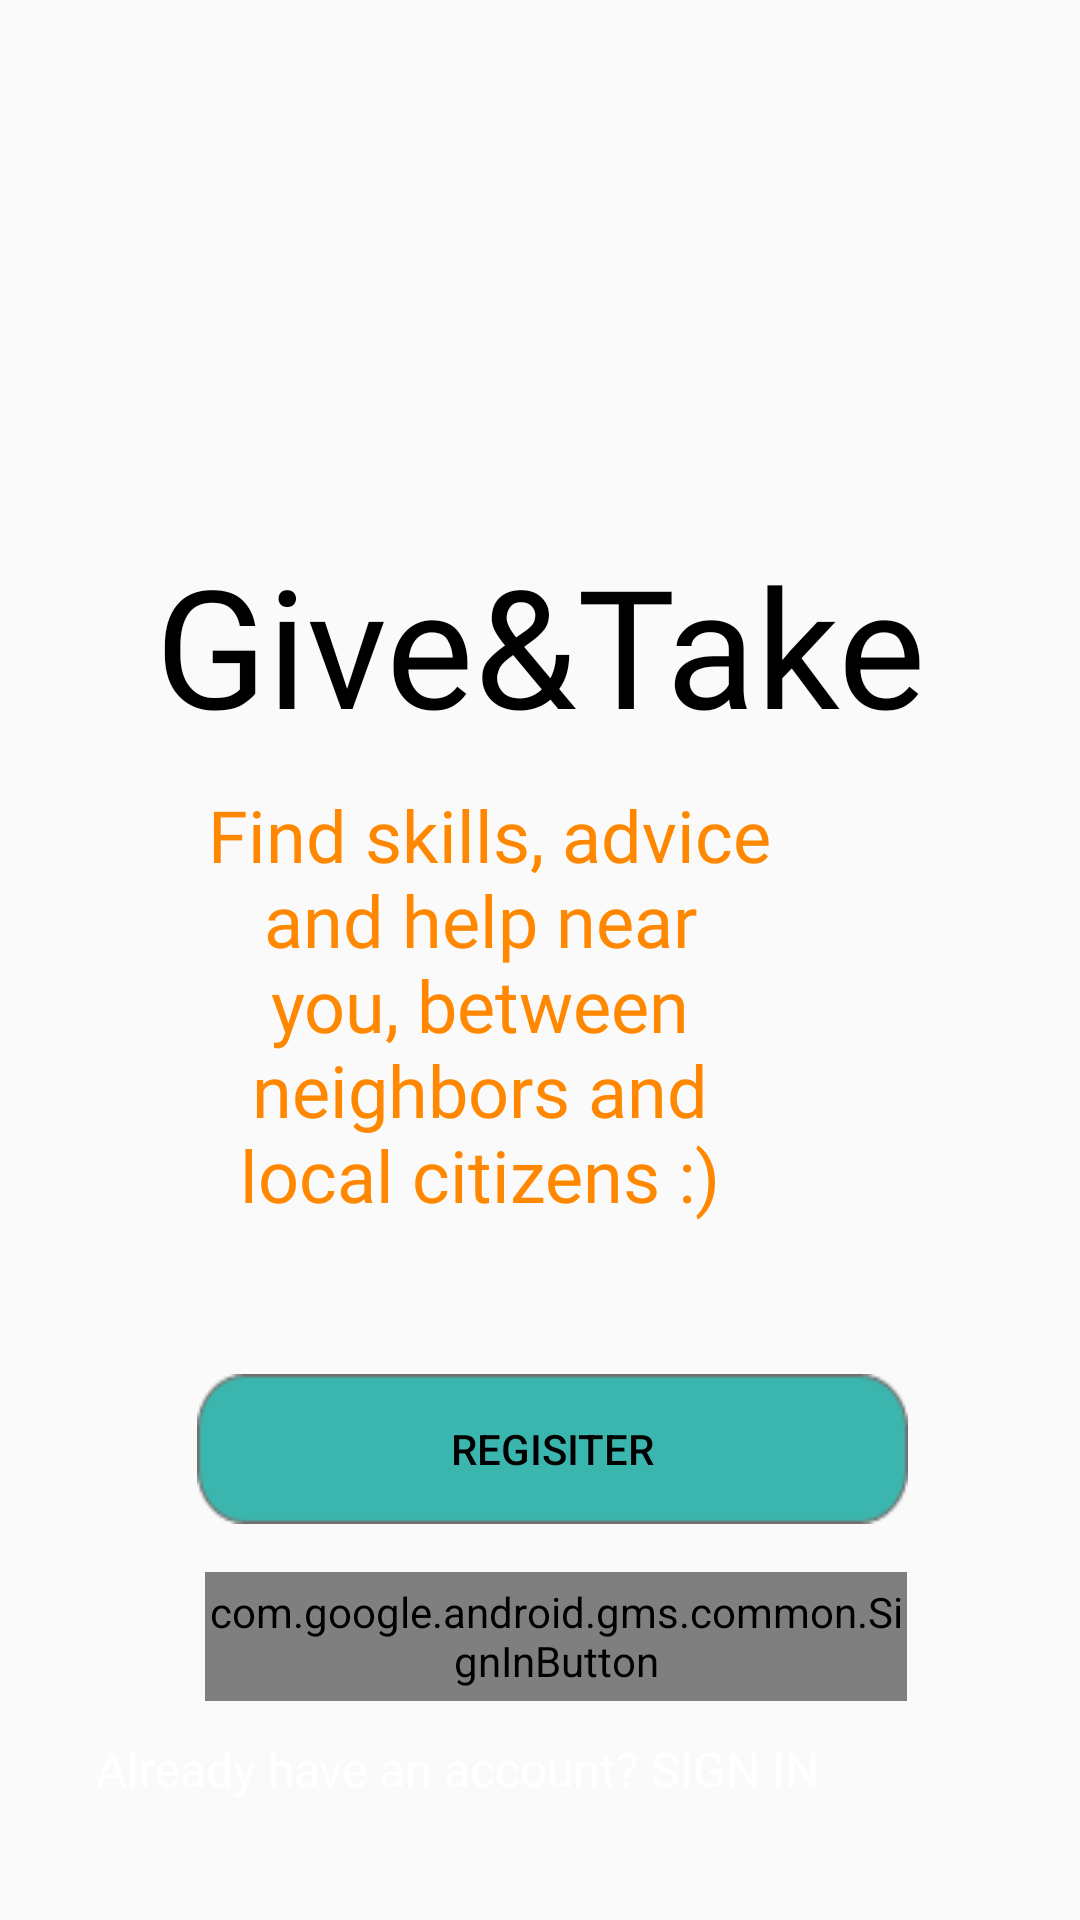

Produce the Android XML layout that renders to this screen, including the resource entries it uses.
<!-- AndroidManifest.xml: application theme AppTheme -->
<!-- res/layout/activity_main.xml -->
<?xml version="1.0" encoding="utf-8"?>
<androidx.constraintlayout.widget.ConstraintLayout xmlns:android="http://schemas.android.com/apk/res/android"
    xmlns:app="http://schemas.android.com/apk/res-auto"
    xmlns:tools="http://schemas.android.com/tools"
    android:layout_width="match_parent"
    android:layout_height="match_parent"
    android:background="@drawable/login"
    tools:context=".Start_Application">


    <TextView

        android:id="@+id/textView5"
        android:layout_width="match_parent"
        android:layout_height="wrap_content"
        android:fontFamily="@font/damion"
        android:text="Give&amp;Take"
        android:textAlignment="center"
        android:textColor="@android:color/black"
        android:textSize="55sp"
        app:layout_constraintBottom_toTopOf="@+id/RegisterMainBox"
        app:layout_constraintEnd_toEndOf="parent"
        app:layout_constraintHorizontal_bias="0.0"
        app:layout_constraintStart_toStartOf="parent"
        app:layout_constraintTop_toTopOf="parent"
        app:layout_constraintVertical_bias="0.463" />

    <TextView
        android:id="@+id/textView8"
        android:layout_width="200dp"
        android:layout_height="176dp"
        android:layout_marginEnd="100dp"
        android:layout_marginBottom="20dp"
        android:fontFamily="@font/damion"
        android:text=" Find skills, advice and help near you, between neighbors and local citizens :)"
        android:textAlignment="center"
        android:textColor="@android:color/holo_orange_dark"
        android:textSize="24sp"
        app:layout_constraintBottom_toTopOf="@+id/RegisterMainBox"
        app:layout_constraintEnd_toEndOf="parent" />

    <Button

        android:id="@+id/RegisterMainBox"
        android:layout_width="237dp"
        android:layout_height="50dp"

        android:background="@drawable/bouton"
        android:text="Regisiter"
        android:textColor="@android:color/black"
        app:layout_constraintBottom_toBottomOf="parent"
        app:layout_constraintEnd_toEndOf="parent"
        app:layout_constraintHorizontal_bias="0.534"
        app:layout_constraintStart_toStartOf="parent"
        app:layout_constraintTop_toTopOf="parent"
        app:layout_constraintVertical_bias="0.776" />

    <com.google.android.gms.common.SignInButton
        android:id="@+id/sign_in_button"
        android:layout_width="234dp"
        android:layout_height="43dp"
        android:layout_marginTop="16dp"
        android:layout_marginBottom="44dp"
        android:textColor="@android:color/transparent"
        app:layout_constraintBottom_toTopOf="@+id/signup_start"
        app:layout_constraintEnd_toEndOf="parent"
        app:layout_constraintHorizontal_bias="0.542"
        app:layout_constraintStart_toStartOf="parent"
        app:layout_constraintTop_toBottomOf="@+id/RegisterMainBox"
        app:layout_constraintVertical_bias="0.0" />

    <TextView
        android:id="@+id/signup_start"
        android:layout_width="304dp"
        android:layout_height="23dp"
        android:layout_marginTop="28dp"
        android:text="Already have an account? SIGN IN"
        android:textColor="@android:color/white"
        android:textSize="16sp"
        app:layout_constraintBottom_toBottomOf="parent"
        app:layout_constraintEnd_toEndOf="parent"
        app:layout_constraintHorizontal_bias="0.57"
        app:layout_constraintStart_toStartOf="parent"
        app:layout_constraintTop_toBottomOf="@+id/RegisterMainBox"
        app:layout_constraintVertical_bias="0.528" />


</androidx.constraintlayout.widget.ConstraintLayout>
<!-- resources referenced by this layout -->
<resources>
  <!-- drawable bouton: png bitmap (drawable, 1451 bytes) -->
  <style name="AppTheme" parent="Theme.AppCompat.Light.DarkActionBar">
          
          <item name="colorPrimary">@color/colorPrimary</item>
          <item name="colorPrimaryDark">@color/colorPrimaryDark</item>
          <item name="colorAccent">@color/colorAccent</item>
  
      </style>
  <color name="colorPrimary">#262626</color>
  <color name="colorPrimaryDark">#050505</color>
  <color name="colorAccent">#5b5b5b</color>
</resources>
